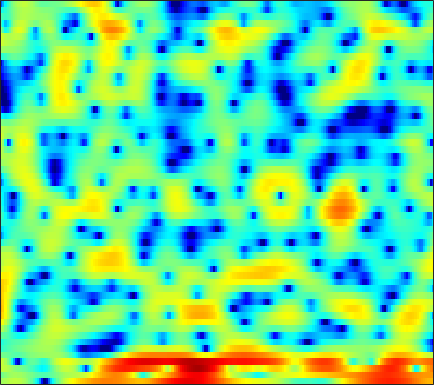

Values plotted in this chart, from the file beside it:
1.1407, 1.3961, 1.7141, 2.0314, 2.1981, 2.338, 2.4026, 2.3859, 2.29, 2.0648, 1.6952, 1.3233, 0.67633, -0.19876, -1.0064, -2.4065, -4.2904, -6.0918, -9.2846, -14.447, -23.5, -17.681, -10.797, -6.896
-0.9409, -0.3623, 0.2516, 0.7038, 0.9518, 1.177, 1.293, 1.315, 1.25, 1.096, 0.8693, 0.6475, 0.2925, -0.1165, -0.4484, -0.8803, -1.287, -1.568, -1.856, -2.018, -2.027, -1.939, -1.7, -1.325
2.642, 2.507, 2.232, 1.872, 1.552, 1.087, 0.6078, 0.2716, -0.1327, -0.4587, -0.7439, -0.9309, -1.243, -1.67, -2.073, -2.739, -3.541, -4.195, -4.981, -5.355, -5.083, -4.453, -3.26, -1.96
3.033, 2.493, 1.46, -0.01154, -1.504, -4.291, -8.704, -14.34, -17.65, -9.803, -5.766, -3.914, -2.345, -1.51, -1.212, -1.212, -1.611, -2.1, -2.91, -3.467, -3.411, -2.781, -1.476, -0.05189
-0.5007, -0.5683, -0.7406, -0.9868, -1.197, -1.487, -1.716, -1.802, -1.752, -1.558, -1.236, -0.953, -0.5641, -0.2155, 0.008363, 0.255, 0.4312, 0.531, 0.6477, 0.7561, 0.8613, 0.9479, 1.065, 1.158
-3.391, -2.929, -2.422, -2.009, -1.745, -1.444, -1.186, -1.007, -0.7673, -0.5293, -0.2864, -0.09713, 0.1576, 0.405, 0.5825, 0.8015, 0.9991, 1.127, 1.271, 1.381, 1.44, 1.455, 1.425, 1.319
-4.159, -3.511, -2.887, -2.459, -2.223, -1.99, -1.815, -1.702, -1.544, -1.36, -1.136, -0.9365, -0.6324, -0.2979, -0.03496, 0.325, 0.6761, 0.9165, 1.208, 1.457, 1.644, 1.742, 1.814, 1.801
-1.096, -1.237, -1.543, -1.986, -2.404, -3.038, -3.699, -4.151, -4.589, -4.731, -4.534, -4.183, -3.525, -2.749, -2.135, -1.337, -0.5757, -0.04178, 0.6042, 1.165, 1.639, 1.931, 2.241, 2.45
2.309, 1.523, 0.2828, -1.242, -2.63, -4.894, -7.809, -10.66, -15.79, -19.18, -14.79, -11.74, -8.823, -6.691, -5.368, -3.858, -2.547, -1.647, -0.5658, 0.394, 1.223, 1.753, 2.33, 2.766
5.252, 4.246, 2.71, 0.9338, -0.5659, -2.77, -5.17, -7.015, -9.182, -10.53, -10.94, -10.82, -10.43, -9.804, -9.14, -7.863, -6.245, -4.885, -3.107, -1.502, -0.1168, 0.7497, 1.664, 2.315
7.182, 6.135, 4.547, 2.747, 1.274, -0.8128, -2.969, -4.563, -6.595, -8.45, -10.2, -11.59, -13.95, -18.16, -25.6, -24.04, -13.82, -9.823, -6.072, -3.393, -1.409, -0.2629, 0.8572, 1.582
7.764, 6.67, 4.93, 2.872, 1.064, -1.742, -5.127, -8.188, -12.9, -16.14, -15.01, -13.45, -11.93, -10.86, -10.13, -8.843, -7.217, -5.86, -4.064, -2.439, -1.087, -0.2723, 0.5544, 1.058
7.489, 6.526, 5.008, 3.205, 1.654, -0.6966, -3.331, -5.396, -7.902, -9.362, -9.361, -8.787, -7.796, -6.82, -6.118, -5.208, -4.319, -3.639, -2.744, -1.931, -1.204, -0.7554, -0.3002, -0.02337
7.086, 6.378, 5.28, 4.017, 2.986, 1.527, 0.04732, -1.039, -2.396, -3.547, -4.434, -4.918, -5.337, -5.489, -5.426, -5.187, -4.758, -4.385, -3.842, -3.288, -2.791, -2.459, -2.123, -1.916
7.121, 6.64, 5.852, 4.9, 4.083, 2.857, 1.478, 0.3522, -1.267, -3.002, -4.831, -6.202, -7.782, -8.812, -9.014, -8.639, -7.893, -7.245, -6.436, -5.671, -5.016, -4.561, -4.053, -3.662
6.805, 6.585, 6.138, 5.487, 4.855, 3.793, 2.461, 1.261, -0.6708, -3.099, -6.244, -9.39, -15.72, -33.15, -21.27, -14.7, -11.92, -10.79, -9.903, -9.313, -8.609, -7.957, -6.865, -5.757
5.128, 5.363, 5.452, 5.271, 4.963, 4.319, 3.403, 2.542, 1.152, -0.4789, -2.325, -3.774, -5.602, -7.109, -7.919, -8.741, -9.668, -10.77, -13.15, -17.89, -24.94, -18.52, -12.12, -8.4
2.598, 3.354, 3.975, 4.236, 4.229, 3.979, 3.496, 2.996, 2.194, 1.263, 0.2609, -0.5057, -1.511, -2.488, -3.188, -4.14, -5.154, -5.993, -7.136, -8.096, -8.39, -7.942, -6.742, -5.385
1.797, 2.42, 2.972, 3.231, 3.25, 3.068, 2.684, 2.284, 1.635, 0.8991, 0.157, -0.3703, -0.9856, -1.458, -1.73, -2.001, -2.179, -2.275, -2.357, -2.367, -2.279, -2.165, -1.956, -1.779
2.228, 2.454, 2.641, 2.654, 2.531, 2.176, 1.574, 0.9631, -0.06424, -1.279, -2.559, -3.387, -4.032, -3.915, -3.436, -2.535, -1.615, -0.9822, -0.2764, 0.2761, 0.6714, 0.8635, 0.9803, 0.9313
0.8078, 0.9765, 1.158, 1.212, 1.125, 0.7787, 0.1071, -0.6683, -2.153, -4.379, -7.916, -12.35, -31.56, -13.5, -8.476, -4.651, -2.192, -0.858, 0.4843, 1.442, 2.103, 2.442, 2.681, 2.706
-4.197, -3.377, -2.43, -1.738, -1.412, -1.236, -1.363, -1.648, -2.289, -3.193, -4.183, -4.811, -5.156, -4.615, -3.763, -2.382, -1.036, -0.1543, 0.8379, 1.615, 2.204, 2.523, 2.799, 2.899
-9.687, -7.446, -5.412, -4.051, -3.322, -2.64, -2.214, -2.018, -1.88, -1.819, -1.775, -1.712, -1.523, -1.211, -0.8998, -0.402, 0.1281, 0.5348, 1.038, 1.494, 1.872, 2.099, 2.328, 2.463
-6.516, -5.801, -4.929, -4.158, -3.659, -3.078, -2.568, -2.225, -1.792, -1.382, -1.022, -0.7696, -0.4539, -0.1771, 0.01024, 0.2175, 0.3987, 0.5241, 0.6977, 0.8954, 1.129, 1.335, 1.621, 1.898
-3.394, -3.618, -3.887, -4.057, -4.102, -3.938, -3.516, -3.054, -2.313, -1.544, -0.8225, -0.3664, 0.0777, 0.3382, 0.4054, 0.3116, 0.02975, -0.2931, -0.7531, -1.079, -1.03, -0.6893, 0.07285, 0.9661
-2.159, -3.252, -4.956, -6.978, -8.473, -9.513, -8.503, -6.866, -4.575, -2.642, -1.102, -0.2143, 0.6017, 1.002, 1.01, 0.5915, -0.4112, -1.663, -4.273, -8.413, -11.52, -8.316, -3.629, -0.4816
-2.864, -4.432, -7.025, -10.4, -13.68, -17.52, -14.49, -10.97, -7.262, -4.464, -2.308, -1.065, 0.18, 0.9323, 1.173, 1.058, 0.4235, -0.367, -1.815, -3.376, -3.955, -3.208, -1.351, 0.5032
-3.842, -5.247, -7.303, -9.511, -10.99, -12.26, -11.86, -10.44, -7.893, -5.26, -2.959, -1.524, -0.03318, 1.024, 1.56, 1.953, 2.033, 1.938, 1.705, 1.471, 1.348, 1.362, 1.522, 1.766
-4.396, -5.446, -7.252, -9.826, -12.62, -19.49, -20.54, -13.53, -8.003, -4.379, -1.792, -0.2791, 1.265, 2.341, 2.898, 3.34, 3.511, 3.468, 3.244, 2.902, 2.481, 2.122, 1.646, 1.174
-5.761, -5.591, -5.5, -5.506, -5.53, -5.336, -4.541, -3.522, -1.914, -0.2322, 1.249, 2.167, 3.125, 3.778, 4.049, 4.146, 3.962, 3.647, 3.003, 2.107, 1.008, 0.07669, -1.26, -2.55
-10.58, -7.86, -5.235, -3.368, -2.28, -1.021, 0.08638, 0.8542, 1.814, 2.675, 3.391, 3.814, 4.168, 4.281, 4.197, 3.845, 3.181, 2.49, 1.281, -0.2965, -2.303, -4.104, -7.128, -11.06
-7.1, -5.297, -3.167, -1.416, -0.3129, 0.9045, 1.895, 2.51, 3.19, 3.685, 4.008, 4.125, 4.101, 3.833, 3.473, 2.755, 1.744, 0.774, -0.815, -2.764, -5.14, -7.197, -10.27, -13.55
-1.66, -1.031, -0.132, 0.731, 1.353, 2.089, 2.709, 3.1, 3.499, 3.744, 3.825, 3.753, 3.489, 3.008, 2.487, 1.566, 0.3843, -0.7026, -2.428, -4.501, -6.967, -9.106, -12.38, -16.1
0.9769, 1.158, 1.461, 1.807, 2.087, 2.472, 2.835, 3.073, 3.308, 3.431, 3.39, 3.241, 2.872, 2.3, 1.724, 0.7587, -0.431, -1.481, -3.107, -4.986, -7.144, -9.033, -11.91, -15.31
2.105, 1.852, 1.596, 1.534, 1.617, 1.904, 2.319, 2.638, 3.002, 3.223, 3.254, 3.144, 2.787, 2.189, 1.593, 0.6123, -0.5639, -1.545, -2.957, -4.439, -5.93, -7.031, -8.384, -9.526
2.373, 1.162, -0.477, -1.541, -1.478, -0.3854, 1.09, 2.1, 3.15, 3.812, 4.113, 4.099, 3.779, 3.118, 2.415, 1.221, -0.2323, -1.428, -3.035, -4.506, -5.659, -6.257, -6.827, -7.216
2.81, 0.4789, -4.282, -13.44, -11.12, -3.47, 0.3905, 2.223, 3.849, 4.805, 5.228, 5.232, 4.861, 4.059, 3.151, 1.496, -0.7596, -2.915, -6.489, -10.33, -11.53, -10.29, -8.559, -7.599
3.495, 2.483, 1.254, 0.4978, 0.4509, 0.9949, 1.898, 2.593, 3.363, 3.872, 4.063, 3.996, 3.593, 2.814, 1.952, 0.3789, -1.741, -3.791, -7.176, -10.76, -11.76, -10.55, -8.863, -8.039
2.637, 2.181, 1.724, 1.464, 1.419, 1.541, 1.814, 2.067, 2.377, 2.6, 2.687, 2.638, 2.384, 1.899, 1.39, 0.5183, -0.5249, -1.381, -2.52, -3.475, -4.135, -4.404, -4.617, -4.833
0.08096, -0.2447, -0.5043, -0.541, -0.442, -0.1547, 0.2456, 0.5766, 1.007, 1.372, 1.63, 1.734, 1.745, 1.604, 1.417, 1.072, 0.6492, 0.3157, -0.1224, -0.5007, -0.8065, -0.9703, -1.141, -1.284
-4.906, -5.411, -5.721, -5.455, -4.949, -3.975, -2.889, -2.099, -1.13, -0.3388, 0.2714, 0.5898, 0.8646, 0.9812, 0.9689, 0.8733, 0.7115, 0.5937, 0.4801, 0.4448, 0.5059, 0.5953, 0.7727, 0.9887
-13.11, -15.37, -17.7, -16.04, -13.09, -9.604, -6.868, -5.205, -3.45, -2.116, -1.162, -0.6502, -0.2491, -0.1171, -0.1765, -0.4174, -0.7401, -0.9649, -1.09, -0.9001, -0.3619, 0.1953, 1.031, 1.849
-18.51, -20.18, -21.48, -19.05, -15.88, -11.87, -8.666, -6.722, -4.66, -3.11, -2.043, -1.507, -1.163, -1.262, -1.617, -2.547, -4.035, -5.522, -7.458, -7.318, -4.735, -2.551, -0.08466, 1.816
-27.86, -23.96, -19.73, -16.28, -13.9, -11.14, -8.69, -7.117, -5.374, -4.018, -3.013, -2.542, -2.205, -2.268, -2.617, -3.571, -5.259, -7.159, -10.35, -10.3, -6.042, -3.114, -0.1214, 2.059
-23.37, -21.34, -18.21, -15.29, -13.35, -11.08, -9.152, -7.943, -6.638, -5.621, -4.829, -4.374, -3.941, -3.628, -3.502, -3.415, -3.393, -3.316, -2.999, -2.246, -1.056, 0.0348, 1.5, 2.822
-20.57, -18.39, -15.81, -13.68, -12.25, -10.66, -9.398, -8.699, -7.995, -7.58, -7.378, -7.182, -6.854, -6.318, -5.745, -4.85, -3.863, -3.097, -2.023, -0.9097, 0.243, 1.105, 2.223, 3.254
-15.97, -14.7, -12.99, -11.46, -10.49, -9.488, -8.93, -8.805, -9.106, -9.992, -11.49, -12.88, -13.87, -12.6, -10.74, -8.31, -6.239, -4.901, -3.299, -1.8, -0.374, 0.6439, 1.93, 3.091
-13.98, -12.9, -11.03, -9.358, -8.415, -7.528, -7.197, -7.311, -8.102, -9.704, -12.35, -15.39, -19.19, -16.45, -13.28, -10.28, -8.389, -7.293, -5.954, -4.44, -2.666, -1.252, 0.5919, 2.231
-16.9, -12.21, -8.617, -6.413, -5.334, -4.429, -4.015, -4.006, -4.364, -5.082, -5.979, -6.691, -7.399, -7.89, -8.112, -8.631, -9.66, -11.06, -13.42, -12.63, -7.994, -4.82, -1.488, 0.9971
-3.533, -3.286, -2.674, -1.996, -1.565, -1.206, -1.039, -1.076, -1.277, -1.67, -2.239, -2.725, -3.414, -4.194, -4.88, -6.071, -7.63, -9.126, -10.9, -10.34, -7.221, -4.704, -1.873, 0.332
1.375, 1.075, 0.8551, 0.7457, 0.7009, 0.6403, 0.5039, 0.3485, 0.04581, -0.3553, -0.8809, -1.328, -2.015, -2.701, -3.234, -3.869, -4.386, -4.614, -4.569, -4.095, -3.191, -2.327, -1.128, -0.006156
3.243, 2.764, 2.278, 1.939, 1.756, 1.589, 1.411, 1.245, 0.9142, 0.4451, -0.1592, -0.71, -1.575, -2.49, -3.116, -3.719, -3.962, -3.858, -3.438, -2.76, -1.985, -1.422, -0.7744, -0.2433
3.523, 2.754, 2.035, 1.784, 1.843, 2.071, 2.321, 2.409, 2.328, 1.934, 1.204, 0.3815, -1.081, -3.076, -4.859, -7.155, -7.664, -6.472, -4.282, -2.38, -1.003, -0.2888, 0.2971, 0.4518
0.5833, -1.949, -4.407, -3.223, -1.233, 1.002, 2.538, 3.266, 3.772, 3.773, 3.25, 2.49, 0.9522, -1.434, -4.003, -8.646, -9.886, -6.62, -2.875, -0.4523, 1.051, 1.717, 2.109, 1.905
-2.357, -5.041, -7.756, -6.074, -3.652, -0.9993, 0.8275, 1.783, 2.58, 2.94, 2.893, 2.636, 2.004, 1.174, 0.5322, -0.1635, -0.3813, -0.1967, 0.3332, 0.9307, 1.393, 1.572, 1.512, 1.113
-1.994, -2.489, -2.686, -2.319, -1.746, -0.8118, 0.1235, 0.7524, 1.398, 1.803, 1.994, 2.004, 1.855, 1.612, 1.398, 1.137, 0.9418, 0.8551, 0.8168, 0.8021, 0.7533, 0.6685, 0.4396, 0.07136
-4.404, -4.102, -3.345, -2.421, -1.702, -0.7511, 0.1205, 0.676, 1.288, 1.708, 1.939, 1.988, 1.936, 1.747, 1.54, 1.235, 0.9143, 0.6895, 0.4378, 0.2497, 0.1041, 0.005823, -0.1154, -0.2977
-11.37, -8.187, -5.241, -3.163, -1.947, -0.6111, 0.4756, 1.131, 1.821, 2.295, 2.525, 2.541, 2.361, 1.946, 1.513, 0.8047, 0.05285, -0.4598, -0.9828, -1.234, -1.234, -1.142, -0.9812, -0.8415
